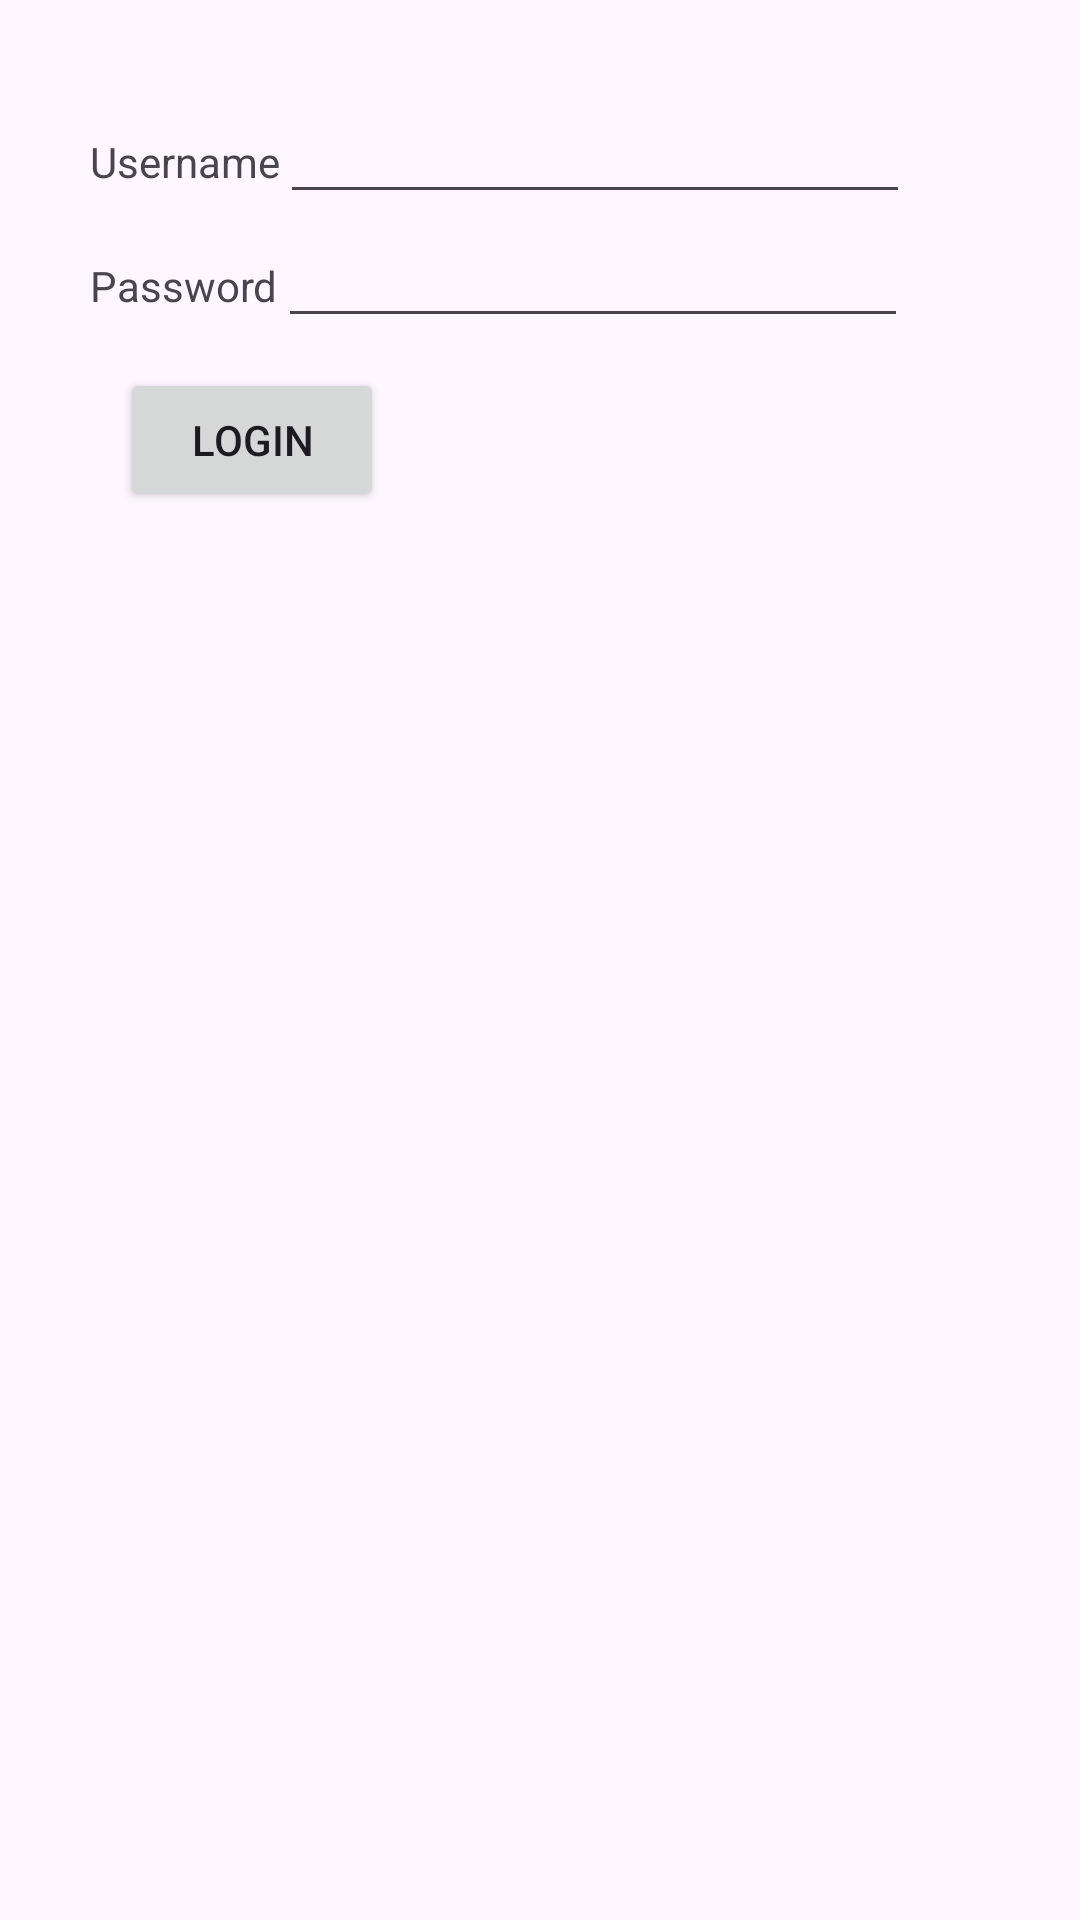

Reconstruct the res/layout file that produces this screen, plus the resources it refers to.
<!-- AndroidManifest.xml: application theme Theme.MyMembershipRegistration -->
<!-- res/layout/activity_home.xml -->
<?xml version="1.0" encoding="utf-8"?>
<RelativeLayout xmlns:android="http://schemas.android.com/apk/res/android"
    xmlns:app="http://schemas.android.com/apk/res-auto"
    xmlns:tools="http://schemas.android.com/tools"
    android:id="@+id/main"
    android:layout_width="match_parent"
    android:layout_height="match_parent"
    tools:context=".Home">

    
    <LinearLayout
        android:layout_width="match_parent"
        android:layout_height="wrap_content"
        android:orientation="vertical"
        android:layout_margin="30dp">

        
        <LinearLayout
            android:layout_width="match_parent"
            android:layout_height="wrap_content"
            android:orientation="horizontal">

            <TextView
                android:id="@+id/usernameTv"
                android:layout_width="wrap_content"
                android:layout_height="wrap_content"
                android:text="Username" />

            <EditText
                android:id="@+id/usernameEt"
                android:layout_width="wrap_content"
                android:layout_height="wrap_content"
                android:ems="10"
                android:inputType="text"
                android:text="" />
        </LinearLayout>

        
        <LinearLayout
            android:layout_width="match_parent"
            android:layout_height="wrap_content"
            android:orientation="horizontal">

            <TextView
                android:id="@+id/passwordTv"
                android:layout_width="wrap_content"
                android:layout_height="wrap_content"
                android:text="Password" />

            <EditText
                android:id="@+id/passwordEt"
                android:layout_width="wrap_content"
                android:layout_height="wrap_content"
                android:ems="10"
                android:inputType="textPassword"
                android:text="" />
        </LinearLayout>

        
        <LinearLayout
            android:layout_width="match_parent"
            android:layout_height="wrap_content"
            android:orientation="horizontal">

            <Button
                android:id="@+id/loginBtn"
                android:layout_width="wrap_content"
                android:layout_height="wrap_content"
                android:text="Login"
                android:layout_margin="10dp"/>
        </LinearLayout>
    </LinearLayout>

</RelativeLayout>
<!-- resources referenced by this layout -->
<resources>
  <style name="Theme.MyMembershipRegistration" parent="Base.Theme.MyMembershipRegistration" />
  <style name="Base.Theme.MyMembershipRegistration" parent="Theme.Material3.DayNight.NoActionBar">
          
          
      </style>
</resources>
